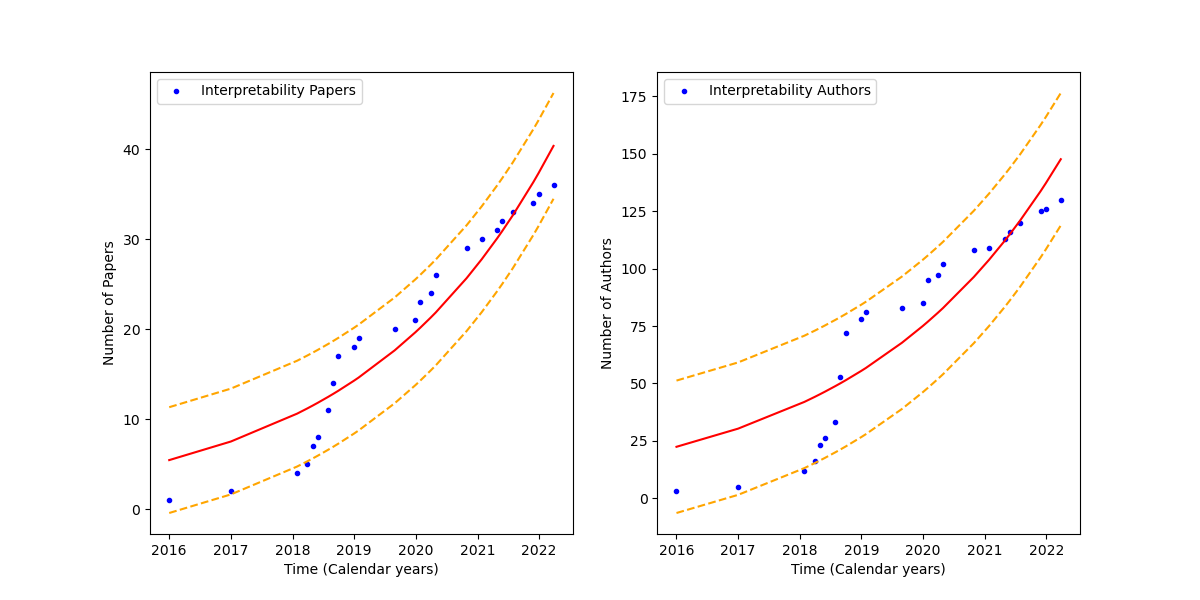

The data file committed next to this chart (first rows):
Date, Papers, Authors, cDays
2016-02-01, 1, 3, 2922
2017-02-01, 2, 5, 3288
2018-03-01, 4, 12, 3681
2018-05-01, 5, 16, 3742
2018-06-01, 7, 23, 3773
2018-07-01, 8, 26, 3803
2018-09-01, 11, 33, 3865
2018-10-01, 14, 53, 3895
2018-11-01, 17, 72, 3926
2019-02-01, 18, 78, 4018
2019-03-01, 19, 81, 4046
2019-10-01, 20, 83, 4260
2020-02-01, 21, 85, 4383
2020-03-01, 23, 95, 4412
2020-05-01, 24, 97, 4473
2020-06-01, 26, 102, 4504
2020-12-01, 29, 108, 4687
2021-03-01, 30, 109, 4777
2021-06-01, 31, 113, 4869
2021-07-01, 32, 116, 4899
2021-09-01, 33, 120, 4961
2022-01-01, 34, 125, 5083
2022-02-01, 35, 126, 5114
2022-05-01, 36, 130, 5203
